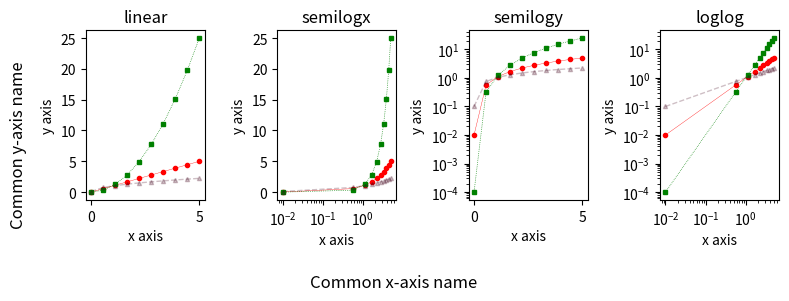

The script that saved this image:
import numpy as np
import matplotlib.pyplot as plt

def plot_different_axscales(N, xi=0.01, xf=5):
    xs = np.linspace(xi, xf, N)
    ys1 = xs
    ys2 = xs**2
    ys3 = np.sqrt(xs)
    
    #create a figure with 4 axes arranged in 1 row
    fig, axs = plt.subplots(1, 4, figsize=(8, 3)) #figsize is (width, height) in inches
    
    #remember that functions can be used as values, so we can simply construct a list of
    #functions and iterate over them, so that we don't have to re-type everything over 
    #and over again
    #function(arg1, arg2, ...) --- calls the function
    #function                  --- use the function as a value
    for plot_function in [axs[0].plot, axs[1].semilogx, axs[2].semilogy, axs[3].loglog]:
        #the third argument is "[line style][marker style]
        #color= self-explanatory, 
        #       the numbers are (red, green, blue, alpha) from 0 to 1, alpha is opacity=(1-transparency)
        #lw = line width
        #ms = marker size
        plot_function(xs, ys1, '-o', color='red', lw=0.25, ms=3)
        plot_function(xs, ys2, ':s', color='green', lw=0.5, ms=3)
        plot_function(xs, ys3, '--^', color=(0.25, 0.0, 0.1, 0.25), lw=1, ms=3)
    
    titles = ['linear', 'semilogx', 'semilogy', 'loglog']
    #zip zips to iterables, e.g.,
    #zip([a, b, c], [1, 2, 3]) == [(a, 1), (b, 2), (c, 3)]
    for ax, title in zip(axs, titles):
        ax.set_title(title)
        ax.set_xlabel('x axis')
        ax.set_ylabel('y axis')
    
    return fig, axs

plt.close('all') #close all previously opened figures
fig, axs = plot_different_axscales(10)
fig.supxlabel("Common x-axis name")
fig.supylabel("Common y-axis name")
#reduce the whitespace around the edges as much as possible
fig.tight_layout()
plt.show()